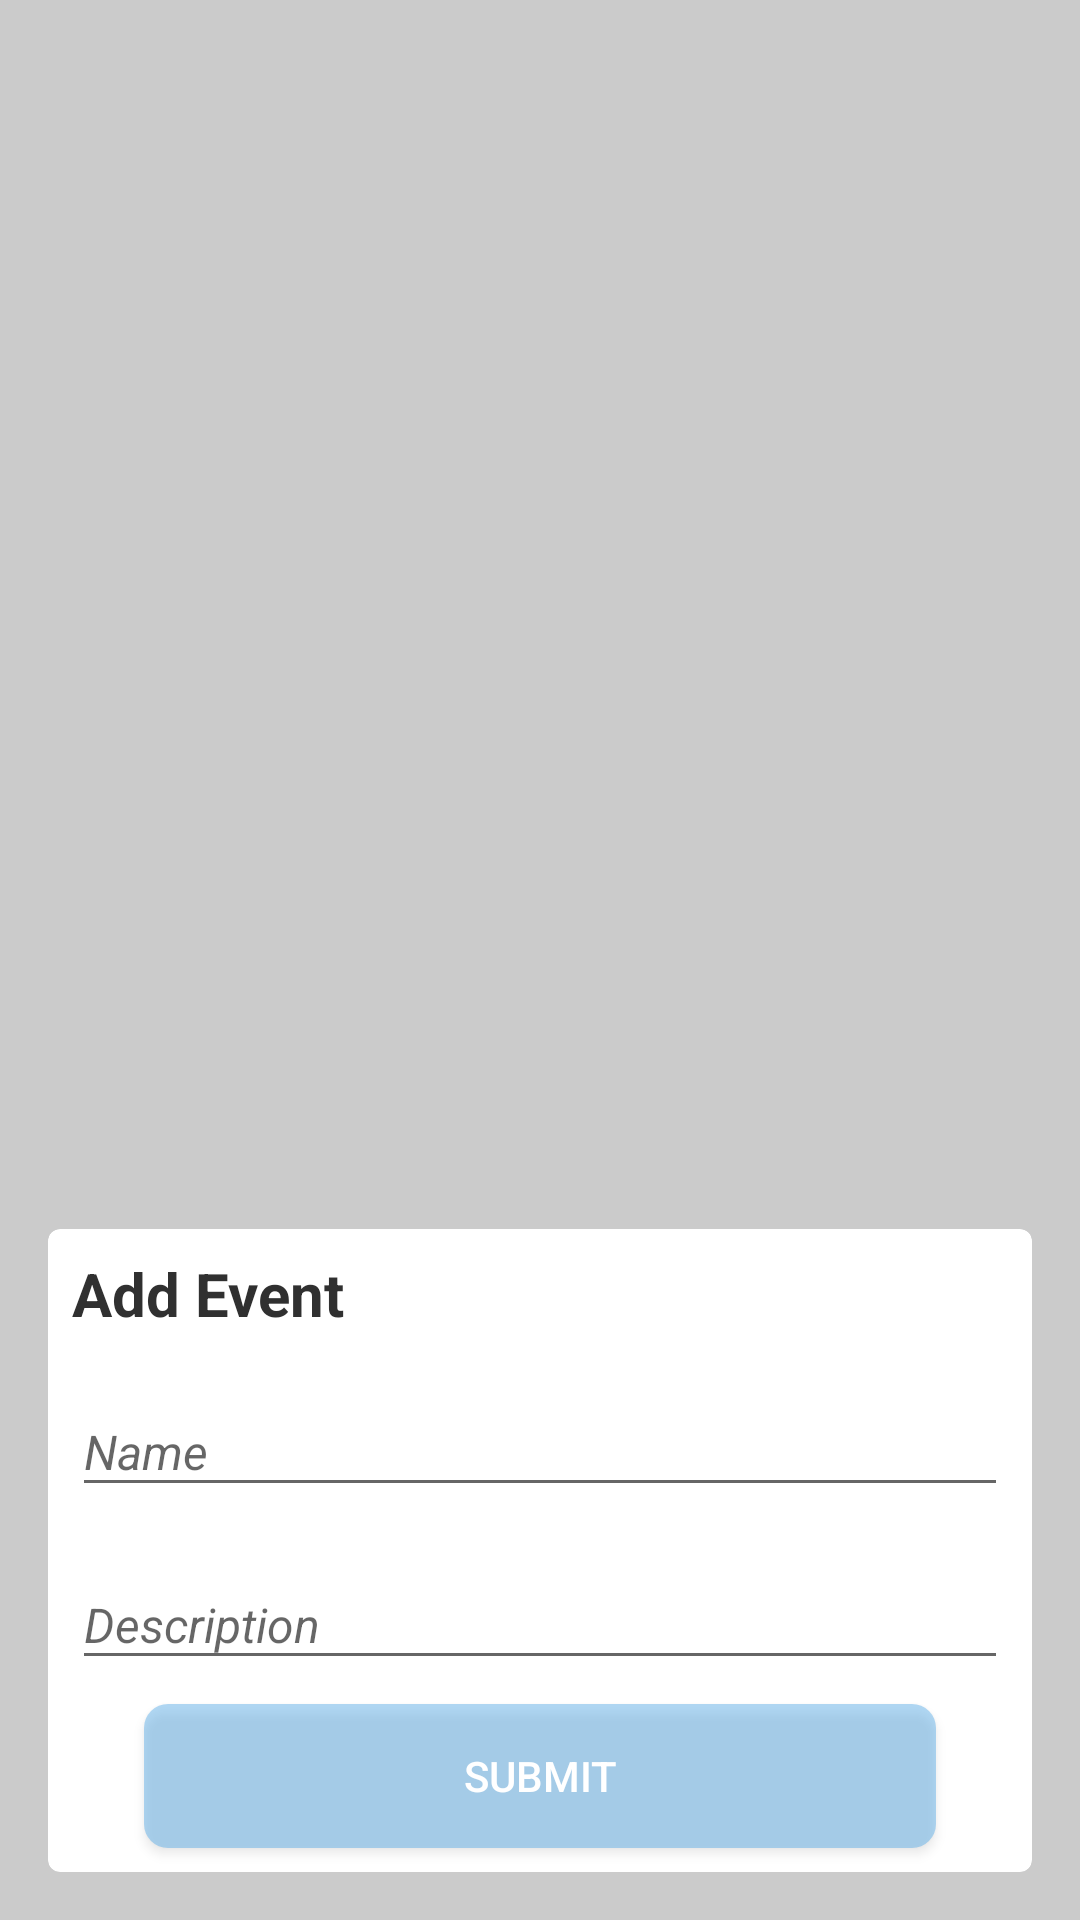

Layout XML and referenced resources for this Android screen:
<!-- AndroidManifest.xml: application theme AppTheme -->
<!-- res/layout/fragment_add_event.xml -->
<?xml version="1.0" encoding="utf-8"?>
<android.support.constraint.ConstraintLayout
        xmlns:android="http://schemas.android.com/apk/res/android"
        xmlns:tools="http://schemas.android.com/tools"
        xmlns:app="http://schemas.android.com/apk/res-auto"
        android:id="@+id/container"
        android:background="#30000000"
        android:layout_width="match_parent"
        android:layout_height="match_parent"
        tools:context=".ui.addEvent.AddEventFragment"
        tools:layout_editor_absoluteY="81dp">

    <android.support.v7.widget.CardView
            android:layout_width="match_parent"
            android:layout_height="wrap_content"
            android:layout_margin="16dp"
            app:layout_constraintStart_toStartOf="parent"
            app:layout_constraintEnd_toEndOf="parent"
            app:layout_constraintBottom_toBottomOf="parent"
            android:background="@android:color/white"
            app:cardCornerRadius="4dp">

        <android.support.constraint.ConstraintLayout
                android:layout_width="match_parent"
                android:layout_height="wrap_content">

            <TextView
                    android:id="@+id/tvTitle"
                    android:layout_width="match_parent"
                    android:layout_height="wrap_content"
                    style="@style/eventTitle"
                    android:text="@string/add_event"
                    android:layout_marginTop="8dp"
                    app:layout_constraintTop_toTopOf="parent"
                    app:layout_constraintStart_toStartOf="parent"
                    android:layout_marginStart="8dp"
                    app:layout_constraintEnd_toEndOf="parent"
                    android:layout_marginEnd="8dp"/>

            <android.support.design.widget.TextInputLayout
                    android:layout_width="0dp"
                    android:layout_height="wrap_content"
                    android:layout_marginTop="8dp"
                    app:layout_constraintTop_toBottomOf="@+id/tvTitle"
                    app:layout_constraintStart_toStartOf="parent"
                    android:layout_marginStart="8dp"
                    app:layout_constraintEnd_toEndOf="parent"
                    android:layout_marginEnd="8dp"
                    android:id="@+id/edName">

                <android.support.design.widget.TextInputEditText
                        android:layout_width="match_parent"
                        style="@style/eventDescription"
                        android:layout_height="wrap_content"
                        android:hint="@string/input_name"/>
            </android.support.design.widget.TextInputLayout>

            <android.support.design.widget.TextInputLayout
                    android:layout_width="0dp"
                    android:layout_height="wrap_content"
                    android:layout_marginTop="8dp"
                    app:layout_constraintTop_toBottomOf="@+id/edName"
                    app:layout_constraintStart_toStartOf="parent"
                    android:layout_marginStart="8dp"
                    app:layout_constraintEnd_toEndOf="parent"
                    android:layout_marginEnd="8dp"
                    android:id="@+id/edDescription">

                <android.support.design.widget.TextInputEditText
                        style="@style/eventDescription"
                        android:layout_width="match_parent"
                        android:layout_height="wrap_content"
                        android:hint="@string/input_description"/>
            </android.support.design.widget.TextInputLayout>

            <Button
                    android:layout_width="match_parent"
                    android:layout_height="wrap_content"
                    android:id="@+id/btnAddEvent"
                    android:textColor="@android:color/white"
                    android:background="@drawable/background_submit"
                    android:text="@string/submit"
                    android:layout_marginTop="8dp"
                    app:layout_constraintTop_toBottomOf="@+id/edDescription"
                    app:layout_constraintStart_toStartOf="parent"
                    android:layout_marginStart="32dp"
                    app:layout_constraintEnd_toEndOf="parent"
                    android:layout_marginEnd="32dp"
                    android:layout_marginBottom="8dp"
                    app:layout_constraintBottom_toBottomOf="parent"
                    app:layout_constraintVertical_bias="0.0"/>

        </android.support.constraint.ConstraintLayout>


    </android.support.v7.widget.CardView>


</android.support.constraint.ConstraintLayout>
<!-- resources referenced by this layout -->
<resources>
  <!-- drawable background_submit (drawable) -->
  <?xml version="1.0" encoding="utf-8"?>
  <selector xmlns:android="http://schemas.android.com/apk/res/android">
      <item android:state_enabled="false" android:drawable="@drawable/drawable_submit_disable"/>
      <item android:state_enabled="true" android:drawable="@drawable/drawable_submit_enable"/>
      <item android:state_pressed="true" android:drawable="@drawable/drawable_submit_pressed"/>
  </selector>
  <string name="add_event">Add Event</string>
  <string name="input_description">Description</string>
  <string name="input_name">Name</string>
  <string name="submit">Submit</string>
  <style name="eventDescription" parent="AppTheme">
          <item name="android:textSize">16sp</item>
          <item name="android:textStyle">italic</item>
          <item name="android:textColor">@color/secondaryText</item>
      </style>
  <style name="eventTitle" parent="AppTheme">
          <item name="android:textSize">20sp</item>
          <item name="android:textStyle">bold</item>
          <item name="android:textColor">@color/primaryText</item>
      </style>
  <style name="AppTheme" parent="Theme.AppCompat.Light.DarkActionBar">
          
          <item name="colorPrimary">@color/colorPrimary</item>
          <item name="colorPrimaryDark">@color/colorPrimaryDark</item>
          <item name="colorAccent">@color/colorAccent</item>
      </style>
  <!-- drawable drawable_submit_disable (drawable) -->
  <?xml version="1.0" encoding="utf-8"?>
  <shape xmlns:android="http://schemas.android.com/apk/res/android" android:shape="rectangle">
      <solid android:color="@android:color/darker_gray"/>
      <corners android:radius="8dp"/>
  </shape>
  <!-- drawable drawable_submit_enable (drawable) -->
  <?xml version="1.0" encoding="utf-8"?>
  <shape xmlns:android="http://schemas.android.com/apk/res/android" android:shape="rectangle">
      <solid android:color="@color/colorBlue"/>
      <corners android:radius="8dp"/>
  </shape>
  <!-- drawable drawable_submit_pressed (drawable) -->
  <?xml version="1.0" encoding="utf-8"?>
  <shape xmlns:android="http://schemas.android.com/apk/res/android" android:shape="rectangle">
      <solid android:color="@color/colorDarkBlue"/>
      <corners android:radius="8dp"/>
  </shape>
  <color name="secondaryText">#70000000</color>
  <color name="primaryText">#303030</color>
  <color name="colorPrimary">#008577</color>
  <color name="colorPrimaryDark">#00574B</color>
  <color name="colorAccent">#D81B60</color>
  <color name="colorBlue">#704ea6e6</color>
  <color name="colorDarkBlue">#700768c2</color>
</resources>
